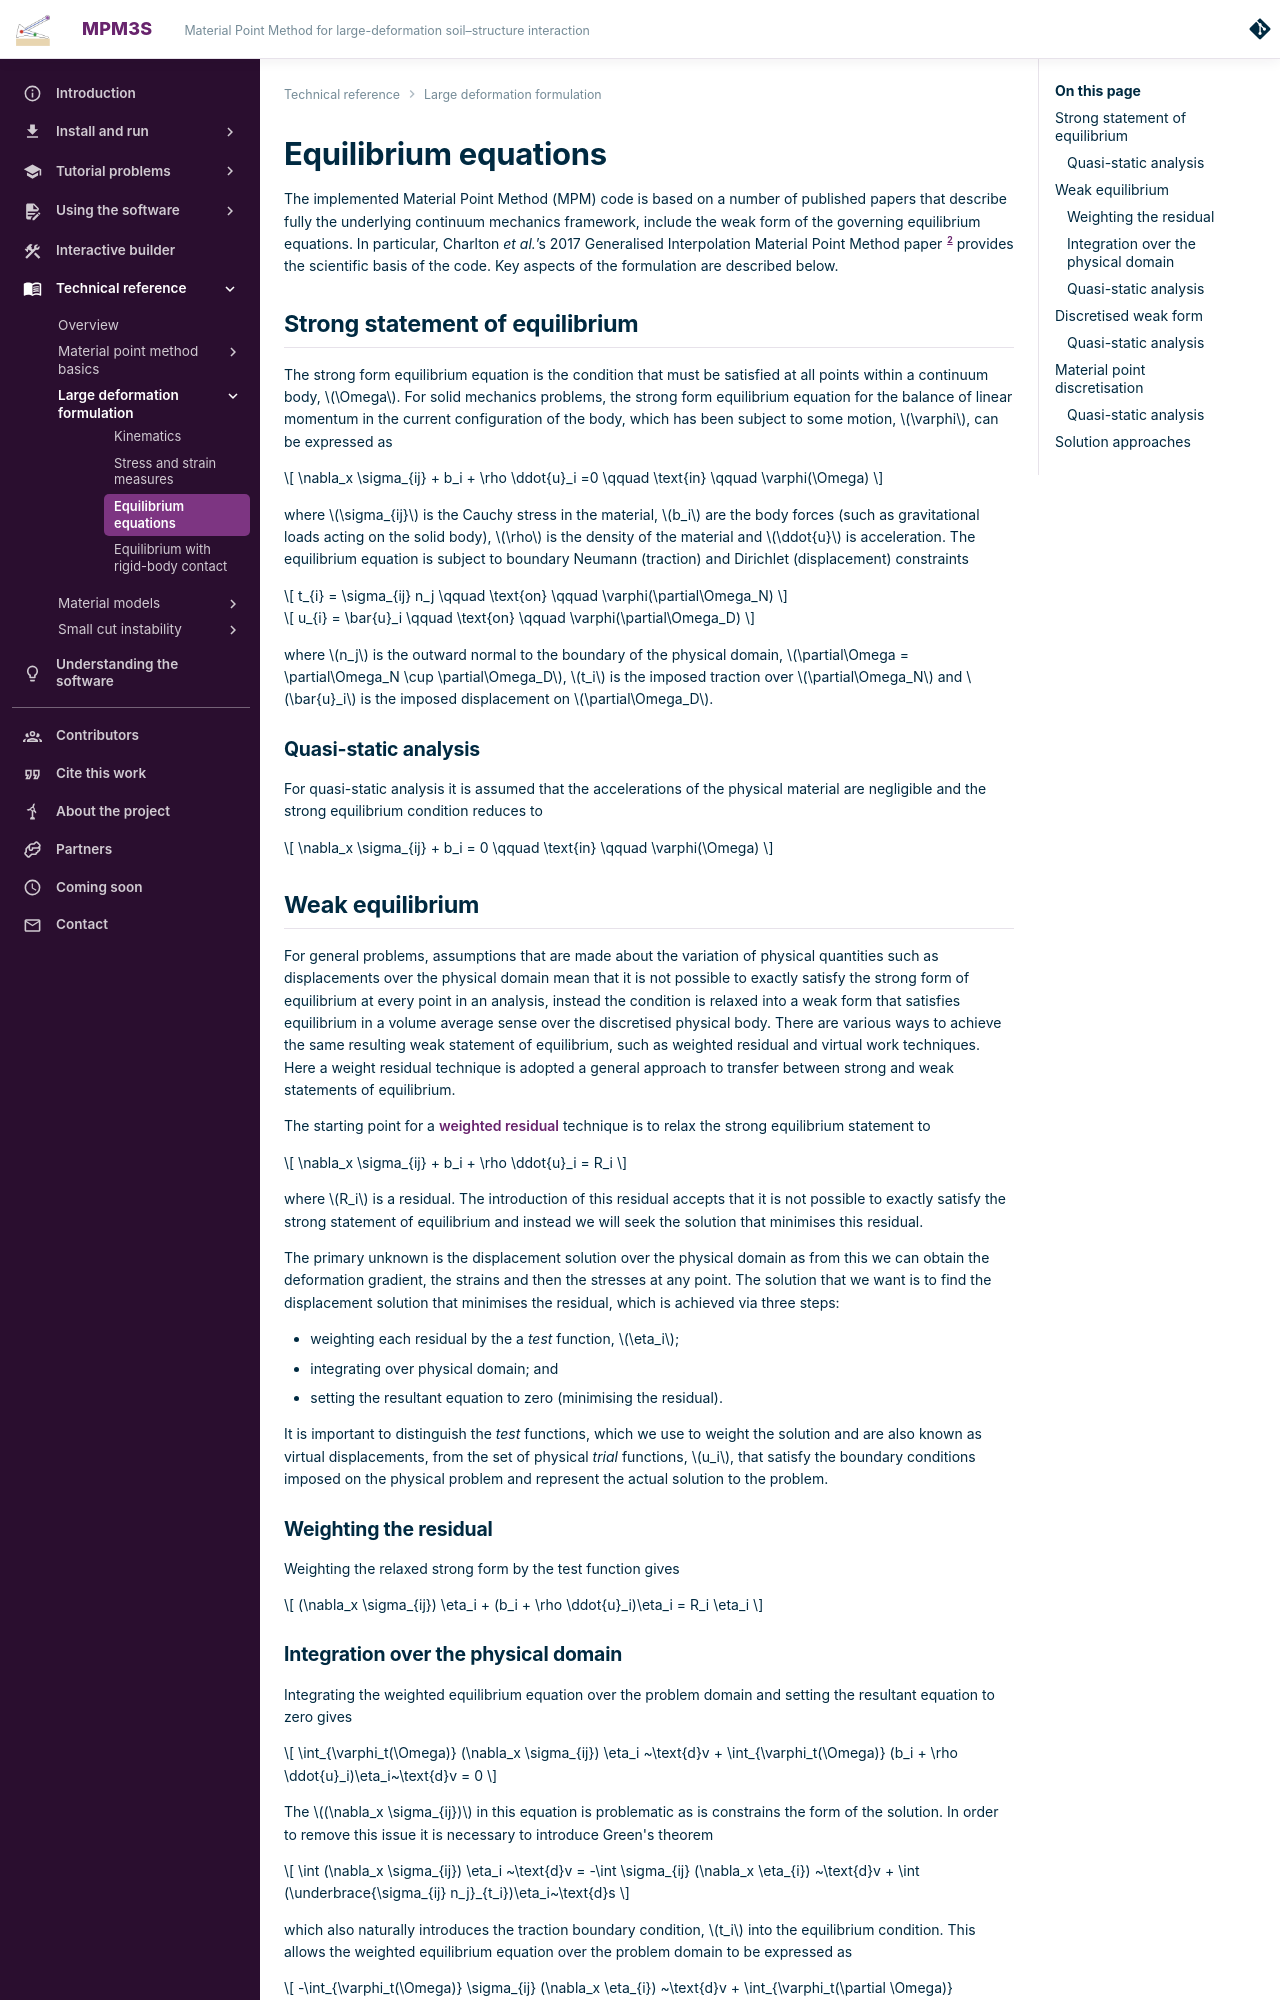

repository: MPM3S/MPM3S.github.io · page: docs/TechnicalReferences/EquilibriumEquations/index.html · generator: mkdocs

# Equilibrium equations

The implemented Material Point Method (MPM) code is based on a number of published papers that describe fully the underlying continuum mechanics framework, include the weak form of the governing equilibrium equations. In particular, Charlton _et al._’s 2017 Generalised Interpolation Material Point Method paper [@charlton2017igimp] provides the scientific basis of the code. Key aspects of the formulation are described below.

## Strong statement of equilibrium

The strong form equilibrium equation is the condition that must be satisfied at all points within a continuum body, $\Omega$. For solid mechanics problems, the strong form equilibrium equation for the balance of linear momentum in the current configuration of the body, which has been subject to some motion, $\varphi$, can be expressed as

$$
\nabla_x \sigma_{ij} + b_i + \rho \ddot{u}_i =0 \qquad \text{in} \qquad \varphi(\Omega)
$$

where $\sigma_{ij}$ is the Cauchy stress in the material, $b_i$ are the body forces (such as gravitational loads acting on the solid body), $\rho$ is the density of the material and $\ddot{u}$ is acceleration. The equilibrium equation is subject to boundary Neumann (traction) and Dirichlet (displacement) constraints

$$
    t_{i} = \sigma_{ij} n_j \qquad \text{on} \qquad \varphi(\partial\Omega_N)
$$

$$
    u_{i} = \bar{u}_i \qquad \text{on} \qquad \varphi(\partial\Omega_D)
$$

where $n_j$ is the outward normal to the boundary of the physical domain, $\partial\Omega = \partial\Omega_N \cup \partial\Omega_D$, $t_i$ is the imposed traction over $\partial\Omega_N$ and $\bar{u}_i$ is the imposed displacement on $\partial\Omega_D$.

### Quasi-static analysis

For quasi-static analysis it is assumed that the accelerations of the physical material are negligible and the strong equilibrium condition reduces to 

$$
\nabla_x \sigma_{ij} + b_i = 0 \qquad \text{in} \qquad \varphi(\Omega)
$$



## Weak equilibrium

For general problems, assumptions that are made about the variation of physical quantities such as displacements over the physical domain mean that it is not possible to exactly satisfy the strong form of equilibrium at every point in an analysis, instead the condition is relaxed into a weak form that satisfies equilibrium in a volume average sense over the discretised physical body.  There are various ways to achieve the same resulting weak statement of equilibrium, such as weighted residual and virtual work techniques. Here a weight residual technique is adopted a general approach to transfer between strong and weak statements of equilibrium.

The starting point for a **weighted residual** technique is to relax the strong equilibrium statement to 

$$
\nabla_x \sigma_{ij} + b_i + \rho \ddot{u}_i = R_i 
$$

where $R_i$ is a residual. The introduction of this residual accepts that it is not possible to exactly satisfy the strong statement of equilibrium and instead we will seek the solution that minimises this residual.  

The primary unknown is the displacement solution over the physical domain as from this we can obtain the deformation gradient, the strains and then the stresses at any point. The solution that we want is to find the displacement solution that minimises the residual, which is achieved via three steps:

- weighting each residual by the a *test* function, $\eta_i$;
- integrating over physical domain; and
- setting the resultant equation to zero (minimising the residual).

It is important to distinguish the *test* functions, which we use to weight the solution and are also known as virtual displacements, from the set of physical *trial* functions, $u_i$, that satisfy the boundary conditions imposed on the physical problem and represent the actual solution to the problem.  

### Weighting the residual

Weighting the relaxed strong form by the test function gives

$$
(\nabla_x \sigma_{ij}) \eta_i + (b_i + \rho \ddot{u}_i)\eta_i = R_i \eta_i 
$$
